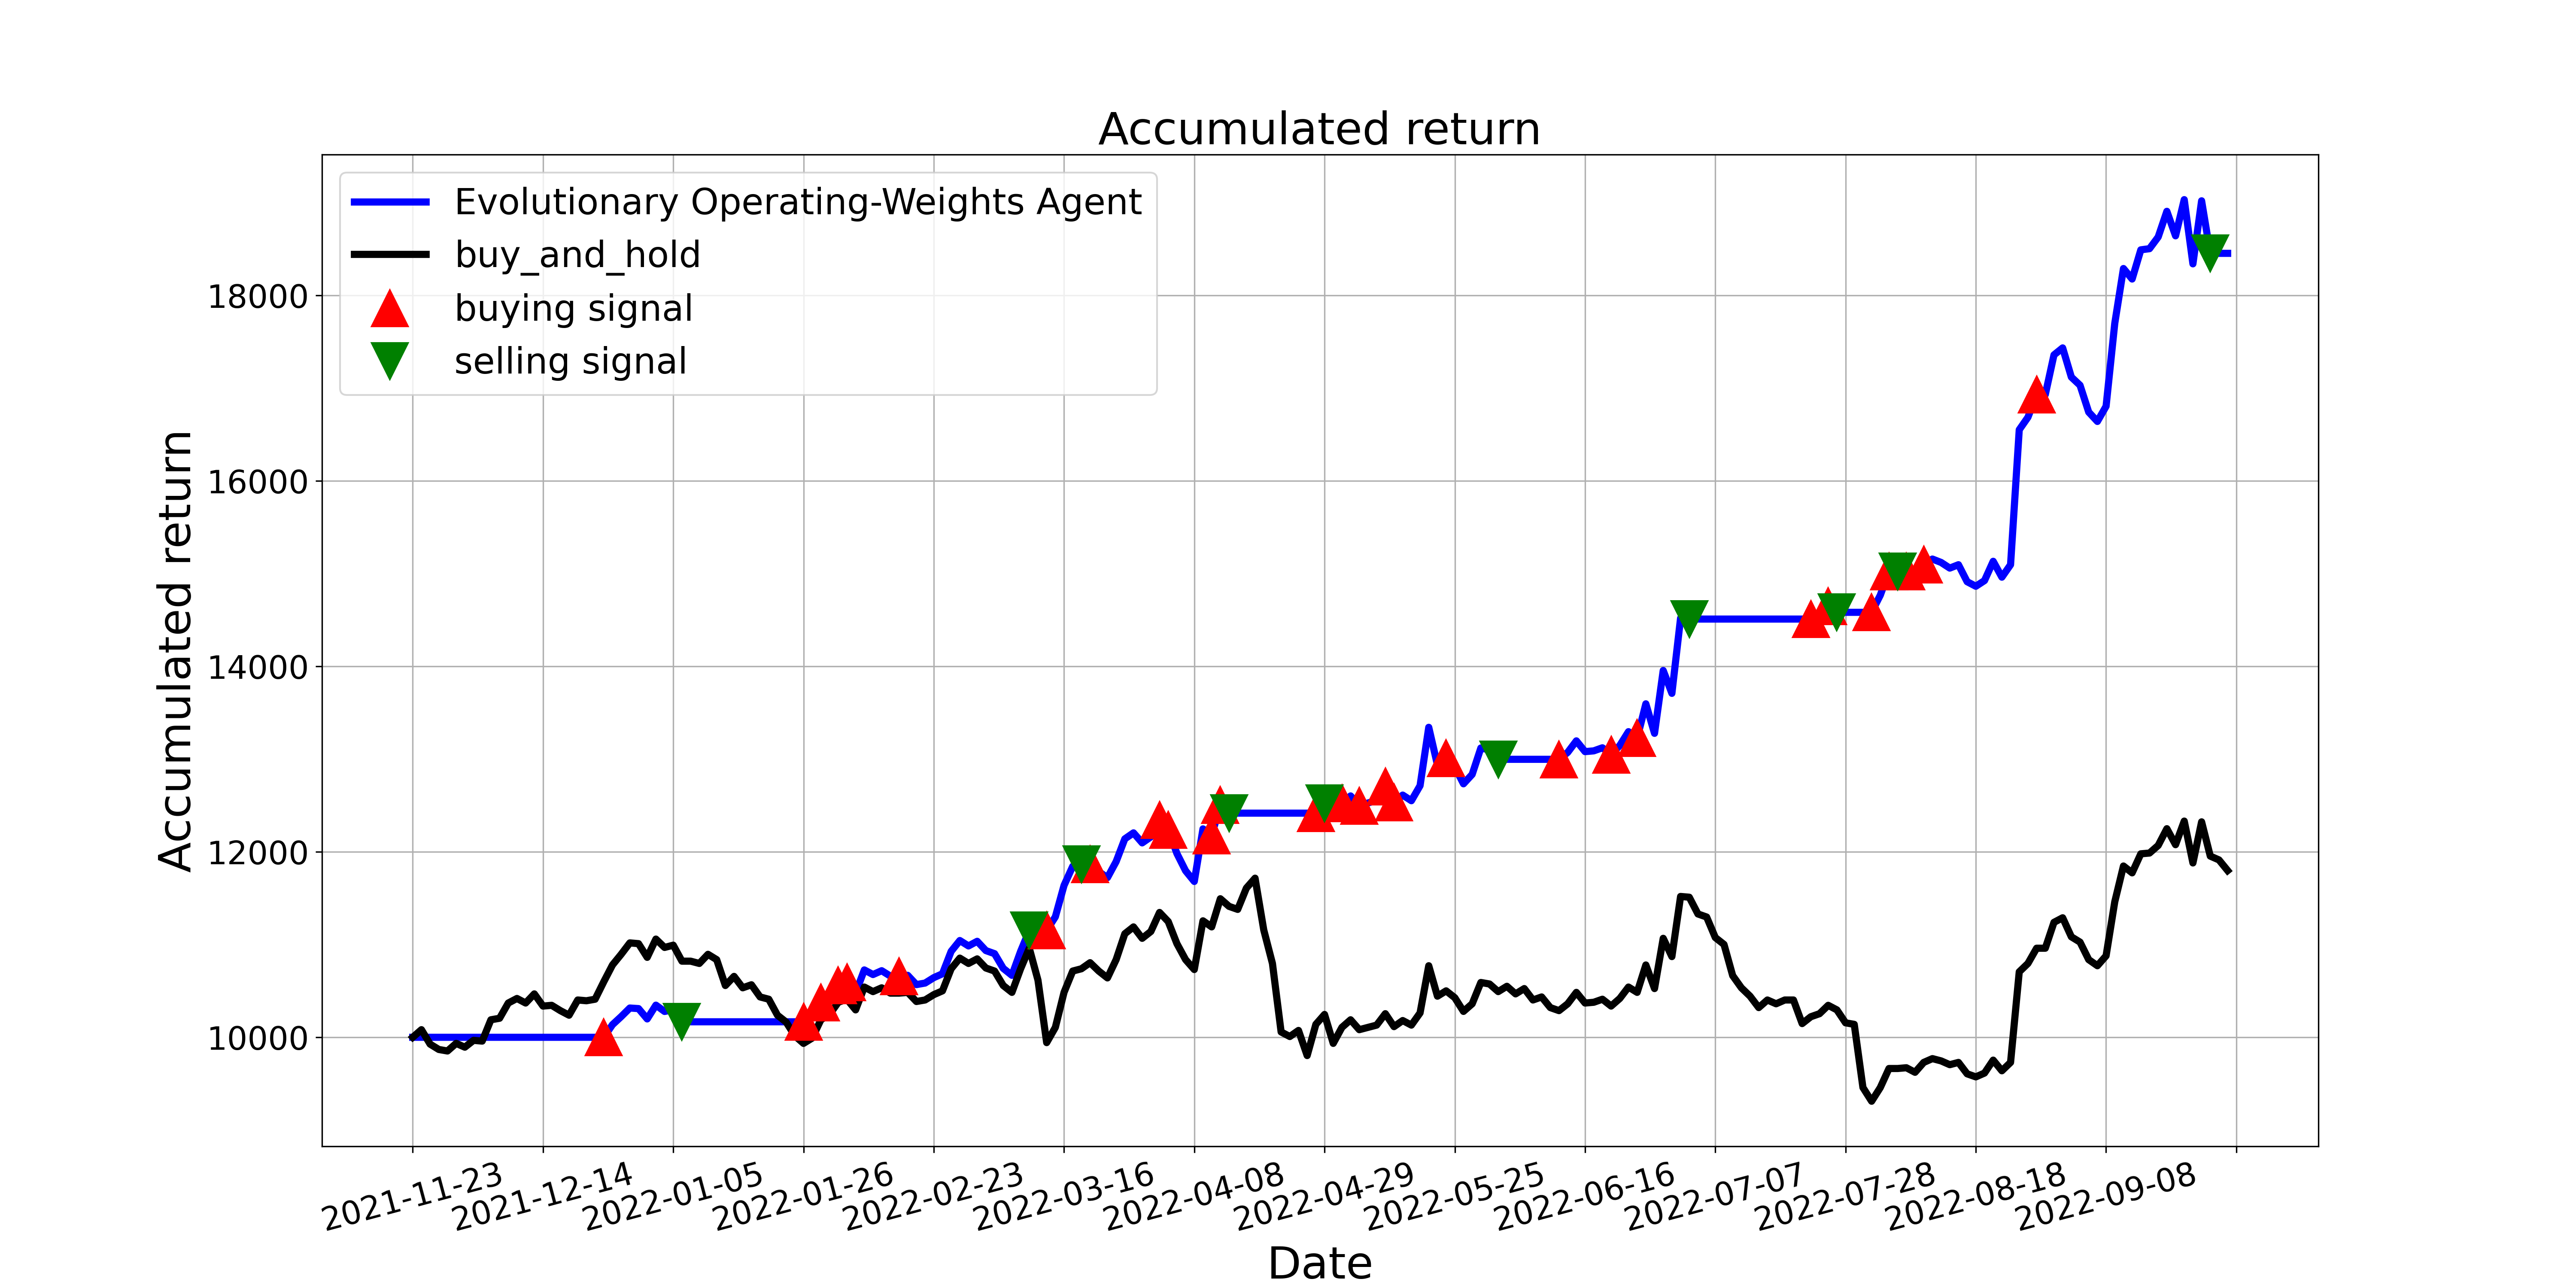

Source data for this figure (header and first rows):
, tradeDate, B&H, action, operation, return
0, 2021-11-23, 10000, 0, 0, 10000
1, 2021-11-24, 10082, 0, 0, 10000
2, 2021-11-25, 9926, 0, 0, 10000
3, 2021-11-26, 9869, 0, 0, 10000
4, 2021-11-29, 9852, 0, 0, 10000
5, 2021-11-30, 9934, 0, 0, 10000
6, 2021-12-01, 9893, 0, 0, 10000
7, 2021-12-02, 9967, 0, 0, 10000
8, 2021-12-03, 9959, 0, 0, 10000
9, 2021-12-06, 10189, 0, 0, 10000
10, 2021-12-07, 10205, 0, 0, 10000
11, 2021-12-08, 10369, 0, 0, 10000
12, 2021-12-09, 10419, 0, 0, 10000
13, 2021-12-10, 10369, 0, 0, 10000
14, 2021-12-13, 10468, 0, 0, 10000
15, 2021-12-14, 10337, 0, 0, 10000
16, 2021-12-15, 10345, 0, 0, 10000
17, 2021-12-16, 10287, 0, 0, 10000
18, 2021-12-17, 10238, 0, 0, 10000
19, 2021-12-20, 10402, 0, 0, 10000
20, 2021-12-21, 10394, 0, 0, 10000
21, 2021-12-22, 10410, 0, 0, 10000
22, 2021-12-23, 10599, 1, 1, 10000
23, 2021-12-24, 10780, 0, 0, 10136
24, 2021-12-27, 10895, 0, 0, 10223
25, 2021-12-28, 11018, 0, 0, 10316
26, 2021-12-29, 11010, 0, 0, 10310
27, 2021-12-30, 10862, 0, 0, 10198
28, 2021-12-31, 11059, 0, 0, 10347
29, 2022-01-04, 10969, 0, 0, 10279
30, 2022-01-05, 10993, 0, 0, 10297
31, 2022-01-06, 10821, 2, 2, 10167
32, 2022-01-07, 10821, 0, 0, 10167
33, 2022-01-10, 10796, 0, 0, 10167
34, 2022-01-11, 10895, 0, 0, 10167
35, 2022-01-12, 10837, 0, 0, 10167
36, 2022-01-13, 10558, 0, 0, 10167
37, 2022-01-14, 10657, 0, 0, 10167
38, 2022-01-17, 10534, 0, 0, 10167
39, 2022-01-18, 10566, 0, 0, 10167
40, 2022-01-19, 10435, 2, 0, 10167
41, 2022-01-20, 10410, 0, 0, 10167
42, 2022-01-21, 10238, 0, 0, 10167
43, 2022-01-24, 10164, 0, 0, 10167
44, 2022-01-25, 10016, 0, 0, 10167
45, 2022-01-26, 9934, 1, 1, 10167
46, 2022-01-27, 9992, 0, 0, 10214
47, 2022-01-28, 10189, 1, 1, 10375
48, 2022-02-07, 10246, 0, 0, 10432
49, 2022-02-08, 10378, 1, 1, 10560
50, 2022-02-09, 10410, 1, 1, 10593
51, 2022-02-10, 10296, 0, 0, 10477
52, 2022-02-11, 10542, 0, 0, 10727
53, 2022-02-14, 10493, 0, 0, 10677
54, 2022-02-15, 10534, 0, 0, 10718
55, 2022-02-16, 10476, 0, 0, 10660
56, 2022-02-17, 10476, 1, 1, 10660
57, 2022-02-18, 10484, 0, 0, 10668
58, 2022-02-21, 10386, 0, 0, 10568
59, 2022-02-22, 10402, 0, 0, 10585
... 150 more rows
